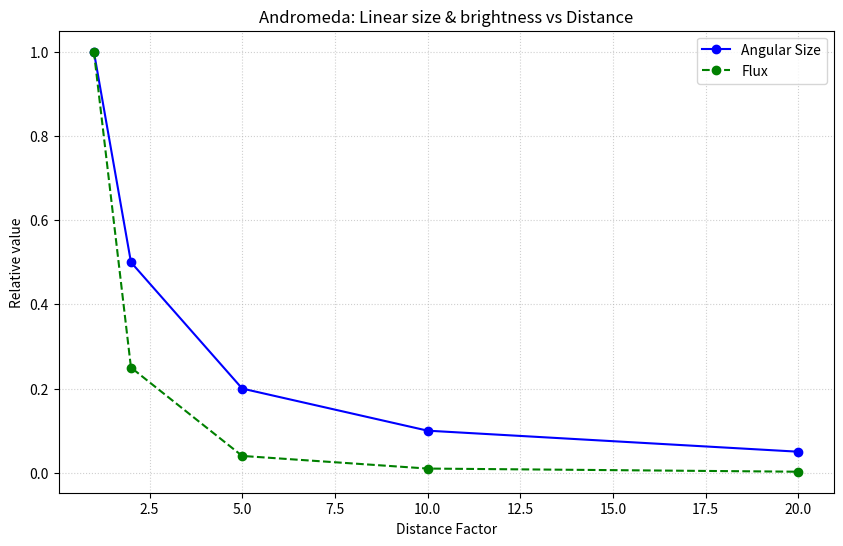

Source code (Python):
import matplotlib.pyplot as plt
import numpy as np


distance = np.array([1, 2, 5, 10, 20])


angular_size = 1 / distance
flux = 1 / distance**2


angular_size /= angular_size[0]
flux /= flux[0]


plt.figure(figsize=(10, 6))
plt.plot(distance, angular_size, 'o-', color='blue', label='Angular Size')
plt.plot(distance, flux, 'o--', color='green', label='Flux')


plt.title("Andromeda: Linear size & brightness vs Distance")
plt.xlabel("Distance Factor")
plt.ylabel("Relative value")
plt.legend()
plt.grid(True, linestyle=':', alpha=0.6)

plt.show()
